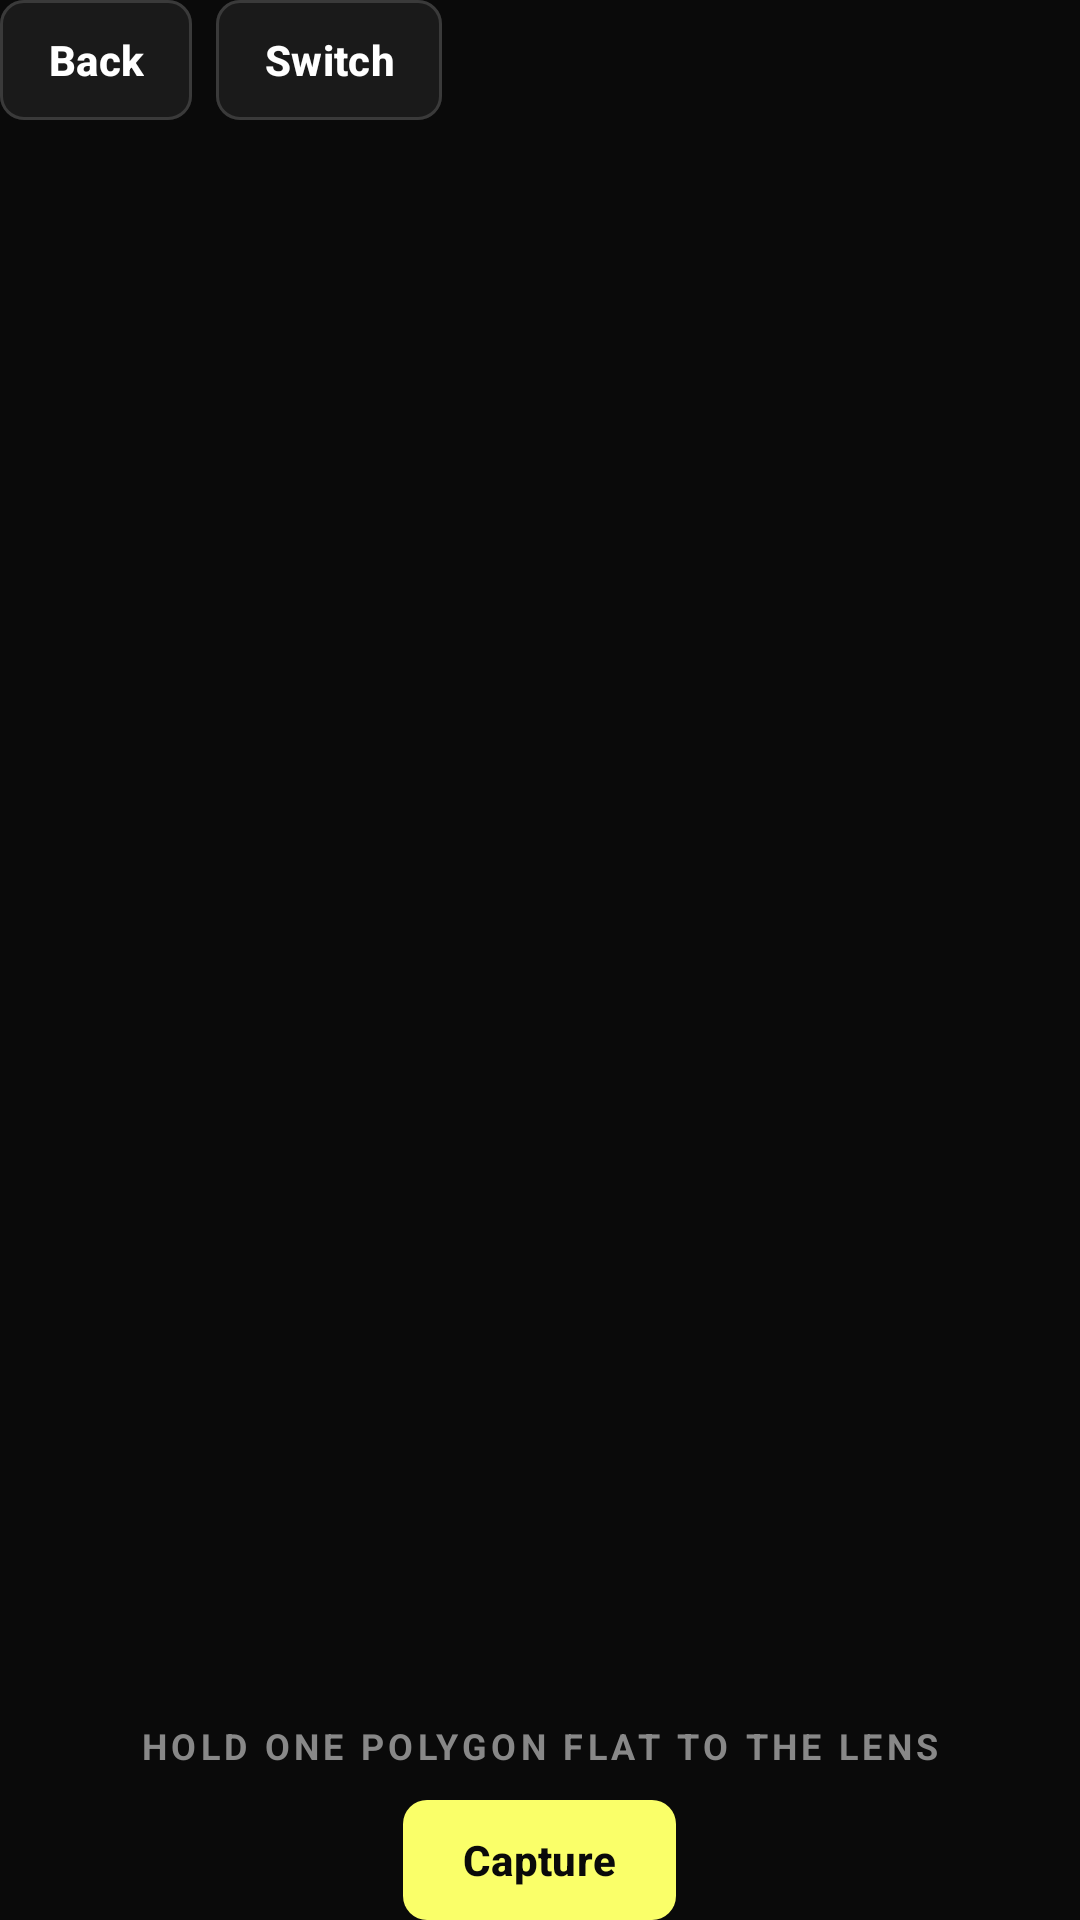

This screen was rendered from an Android layout file. Write that file and the resources it references.
<!-- AndroidManifest.xml: application theme Theme.EscapeRoom -->
<!-- res/layout/activity_camera.xml -->
<?xml version="1.0" encoding="utf-8"?>
<RelativeLayout xmlns:android="http://schemas.android.com/apk/res/android"
    xmlns:app="http://schemas.android.com/apk/res-auto"
    android:layout_width="match_parent"
    android:layout_height="match_parent"
    android:background="@color/canvas">

    <FrameLayout
        android:id="@+id/cameraPreview"
        android:layout_width="match_parent"
        android:layout_height="match_parent" />

    <ImageView
        android:id="@+id/capturedImage"
        android:layout_width="match_parent"
        android:layout_height="match_parent"
        android:contentDescription="@string/captured_shape"
        android:scaleType="centerCrop"
        android:visibility="gone" />

    <LinearLayout
        android:id="@+id/topButtons"
        android:layout_width="match_parent"
        android:layout_height="wrap_content"
        android:layout_alignParentTop="true"
        android:orientation="horizontal">

        <com.google.android.material.button.MaterialButton
            android:id="@+id/btnGoBack"
            android:layout_width="wrap_content"
            android:layout_height="40dp"
            android:insetTop="0dp"
            android:insetBottom="0dp"
            android:minWidth="0dp"
            android:paddingStart="16dp"
            android:paddingEnd="16dp"
            android:text="@string/back"
            android:textColor="@color/ink"
            android:textStyle="bold"
            app:backgroundTint="@color/surface_card"
            app:cornerRadius="8dp"
            app:strokeColor="@color/hairline_strong"
            app:strokeWidth="1dp" />

        <com.google.android.material.button.MaterialButton
            android:id="@+id/btnSwitchCamera"
            android:layout_width="wrap_content"
            android:layout_height="40dp"
            android:layout_marginStart="8dp"
            android:insetTop="0dp"
            android:insetBottom="0dp"
            android:minWidth="0dp"
            android:paddingStart="16dp"
            android:paddingEnd="16dp"
            android:text="@string/switch_camera"
            android:textColor="@color/ink"
            android:textStyle="bold"
            app:backgroundTint="@color/surface_card"
            app:cornerRadius="8dp"
            app:strokeColor="@color/hairline_strong"
            app:strokeWidth="1dp" />
    </LinearLayout>

    
    <TextView
        android:id="@+id/tvCameraHint"
        style="@style/Text.CaptionUpper"
        android:layout_width="match_parent"
        android:layout_height="wrap_content"
        android:layout_above="@+id/bottomButtons"
        android:background="@color/canvas"
        android:gravity="center"
        android:paddingTop="10dp"
        android:paddingBottom="10dp"
        android:text="@string/camera_hint"
        android:textColor="@color/muted" />

    <LinearLayout
        android:id="@+id/bottomButtons"
        android:layout_width="match_parent"
        android:layout_height="wrap_content"
        android:layout_alignParentBottom="true"
        android:background="@color/canvas"
        android:gravity="center"
        android:orientation="horizontal">

        <com.google.android.material.button.MaterialButton
            android:id="@+id/btnCapture"
            android:layout_width="wrap_content"
            android:layout_height="40dp"
            android:insetTop="0dp"
            android:insetBottom="0dp"
            android:minWidth="0dp"
            android:paddingStart="20dp"
            android:paddingEnd="20dp"
            android:text="@string/capture"
            android:textColor="@color/on_primary"
            android:textStyle="bold"
            app:backgroundTint="@color/primary"
            app:cornerRadius="8dp" />

        <com.google.android.material.button.MaterialButton
            android:id="@+id/btnUsePhoto"
            android:layout_width="wrap_content"
            android:layout_height="40dp"
            android:insetTop="0dp"
            android:insetBottom="0dp"
            android:minWidth="0dp"
            android:paddingStart="20dp"
            android:paddingEnd="20dp"
            android:text="@string/use_this_key"
            android:textColor="@color/on_primary"
            android:textStyle="bold"
            android:visibility="gone"
            app:backgroundTint="@color/primary"
            app:cornerRadius="8dp" />

        <com.google.android.material.button.MaterialButton
            android:id="@+id/btnRetake"
            android:layout_width="wrap_content"
            android:layout_height="40dp"
            android:layout_marginStart="8dp"
            android:insetTop="0dp"
            android:insetBottom="0dp"
            android:minWidth="0dp"
            android:paddingStart="16dp"
            android:paddingEnd="16dp"
            android:text="@string/retake"
            android:textColor="@color/ink"
            android:textStyle="bold"
            android:visibility="gone"
            app:backgroundTint="@color/surface_card"
            app:cornerRadius="8dp"
            app:strokeColor="@color/hairline_strong"
            app:strokeWidth="1dp" />
    </LinearLayout>
</RelativeLayout>
<!-- resources referenced by this layout -->
<resources>
  <color name="canvas">#0a0a0a</color>
  <color name="hairline_strong">#3a3a3a</color>
  <color name="ink">#ffffff</color>
  <color name="muted">#888888</color>
  <color name="on_primary">#0a0a0a</color>
  <color name="primary">#faff69</color>
  <color name="surface_card">#1a1a1a</color>
  <string name="back">Back</string>
  <string name="camera_hint">hold one polygon flat to the lens</string>
  <string name="capture">Capture</string>
  <string name="captured_shape">the shape you captured</string>
  <string name="retake">Retake</string>
  <string name="switch_camera">Switch</string>
  <string name="use_this_key">Use this key</string>
  <style name="Text.CaptionUpper" parent="">
          <item name="android:textSize">12sp</item>
          <item name="android:textStyle">bold</item>
          <item name="android:letterSpacing">0.12</item>
          <item name="android:textAllCaps">true</item>
          <item name="android:textColor">@color/muted</item>
      </style>
  <style name="Theme.EscapeRoom" parent="Base.Theme.EscapeRoom" />
  <style name="Base.Theme.EscapeRoom" parent="Theme.Material3.Dark.NoActionBar">
          <item name="colorPrimary">@color/primary</item>
          <item name="colorOnPrimary">@color/on_primary</item>
          <item name="colorSurface">@color/surface_card</item>
          <item name="colorOnSurface">@color/ink</item>
          <item name="colorOutline">@color/hairline_strong</item>
          <item name="android:colorBackground">@color/canvas</item>
          <item name="android:statusBarColor">@color/canvas</item>
          <item name="android:navigationBarColor">@color/canvas</item>
          <item name="android:windowLightStatusBar">false</item>
      </style>
</resources>
